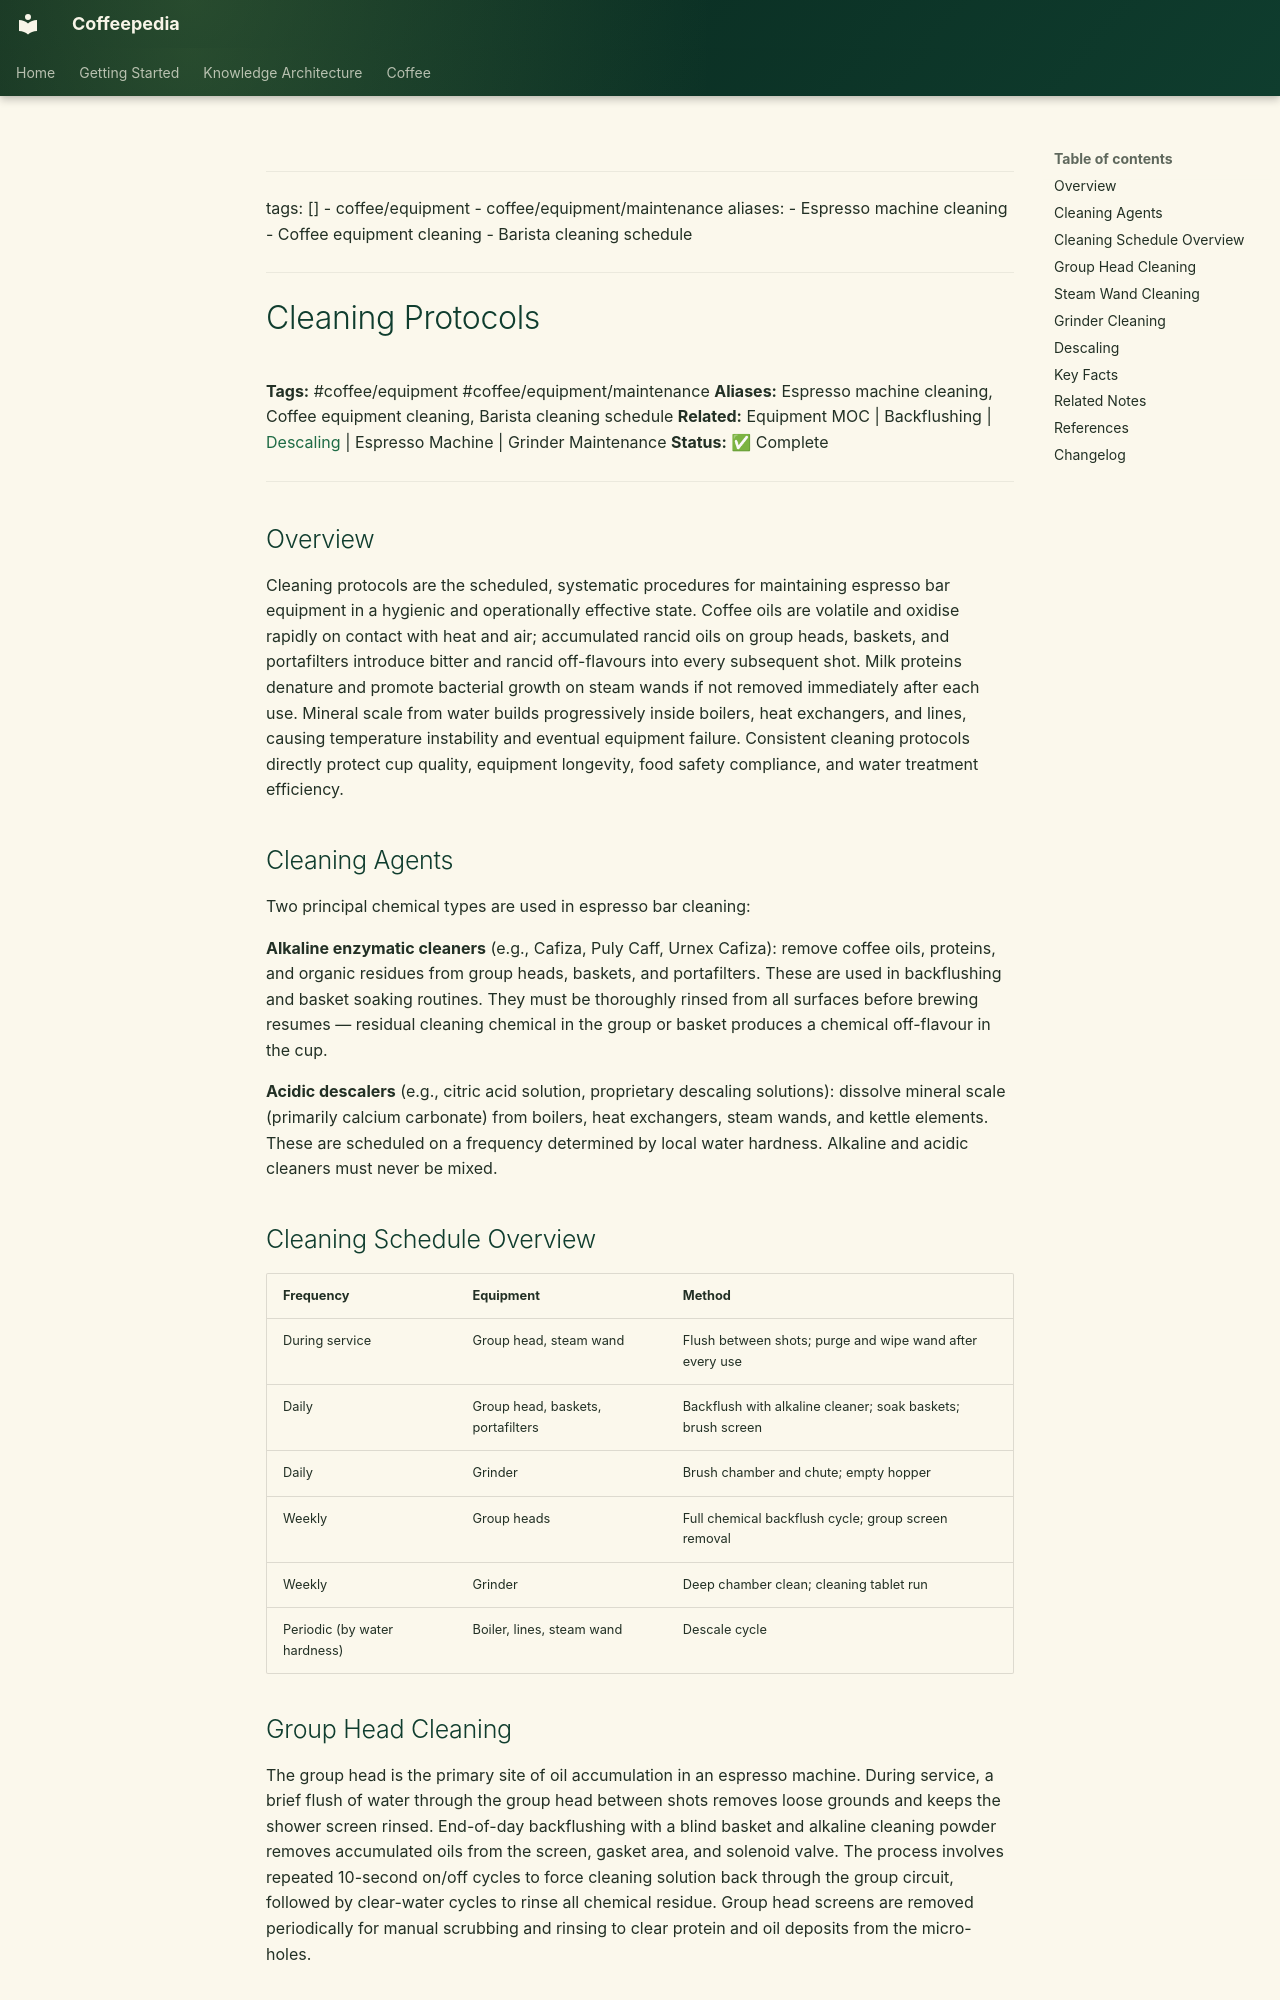

repository: Vauldt/all-about-coffee · page: coffee/coffee-equipment/cleaning-protocols/index.html · generator: mkdocs

---
tags: []
  - coffee/equipment
  - coffee/equipment/maintenance
aliases:
  - Espresso machine cleaning
  - Coffee equipment cleaning
  - Barista cleaning schedule
---

# Cleaning Protocols

**Tags:** #coffee/equipment #coffee/equipment/maintenance
**Aliases:** Espresso machine cleaning, Coffee equipment cleaning, Barista cleaning schedule
**Related:** Equipment MOC | Backflushing | [Descaling](../coffee-brewing/descaling.md) | Espresso Machine | Grinder Maintenance
**Status:** ✅ Complete

---

## Overview

Cleaning protocols are the scheduled, systematic procedures for maintaining espresso bar equipment in a hygienic and operationally effective state. Coffee oils are volatile and oxidise rapidly on contact with heat and air; accumulated rancid oils on group heads, baskets, and portafilters introduce bitter and rancid off-flavours into every subsequent shot. Milk proteins denature and promote bacterial growth on steam wands if not removed immediately after each use. Mineral scale from water builds progressively inside boilers, heat exchangers, and lines, causing temperature instability and eventual equipment failure. Consistent cleaning protocols directly protect cup quality, equipment longevity, food safety compliance, and water treatment efficiency.

## Cleaning Agents

Two principal chemical types are used in espresso bar cleaning:

**Alkaline enzymatic cleaners** (e.g., Cafiza, Puly Caff, Urnex Cafiza): remove coffee oils, proteins, and organic residues from group heads, baskets, and portafilters. These are used in backflushing and basket soaking routines. They must be thoroughly rinsed from all surfaces before brewing resumes — residual cleaning chemical in the group or basket produces a chemical off-flavour in the cup.

**Acidic descalers** (e.g., citric acid solution, proprietary descaling solutions): dissolve mineral scale (primarily calcium carbonate) from boilers, heat exchangers, steam wands, and kettle elements. These are scheduled on a frequency determined by local water hardness. Alkaline and acidic cleaners must never be mixed.

## Cleaning Schedule Overview

| Frequency | Equipment | Method |
| :--- | :--- | :--- |
| During service | Group head, steam wand | Flush between shots; purge and wipe wand after every use |
| Daily | Group head, baskets, portafilters | Backflush with alkaline cleaner; soak baskets; brush screen |
| Daily | Grinder | Brush chamber and chute; empty hopper |
| Weekly | Group heads | Full chemical backflush cycle; group screen removal |
| Weekly | Grinder | Deep chamber clean; cleaning tablet run |
| Periodic (by water hardness) | Boiler, lines, steam wand | Descale cycle |

## Group Head Cleaning

The group head is the primary site of oil accumulation in an espresso machine. During service, a brief flush of water through the group head between shots removes loose grounds and keeps the shower screen rinsed. End-of-day backflushing with a blind basket and alkaline cleaning powder removes accumulated oils from the screen, gasket area, and solenoid valve. The process involves repeated 10-second on/off cycles to force cleaning solution back through the group circuit, followed by clear-water cycles to rinse all chemical residue. Group head screens are removed periodically for manual scrubbing and rinsing to clear protein and oil deposits from the micro-holes.
